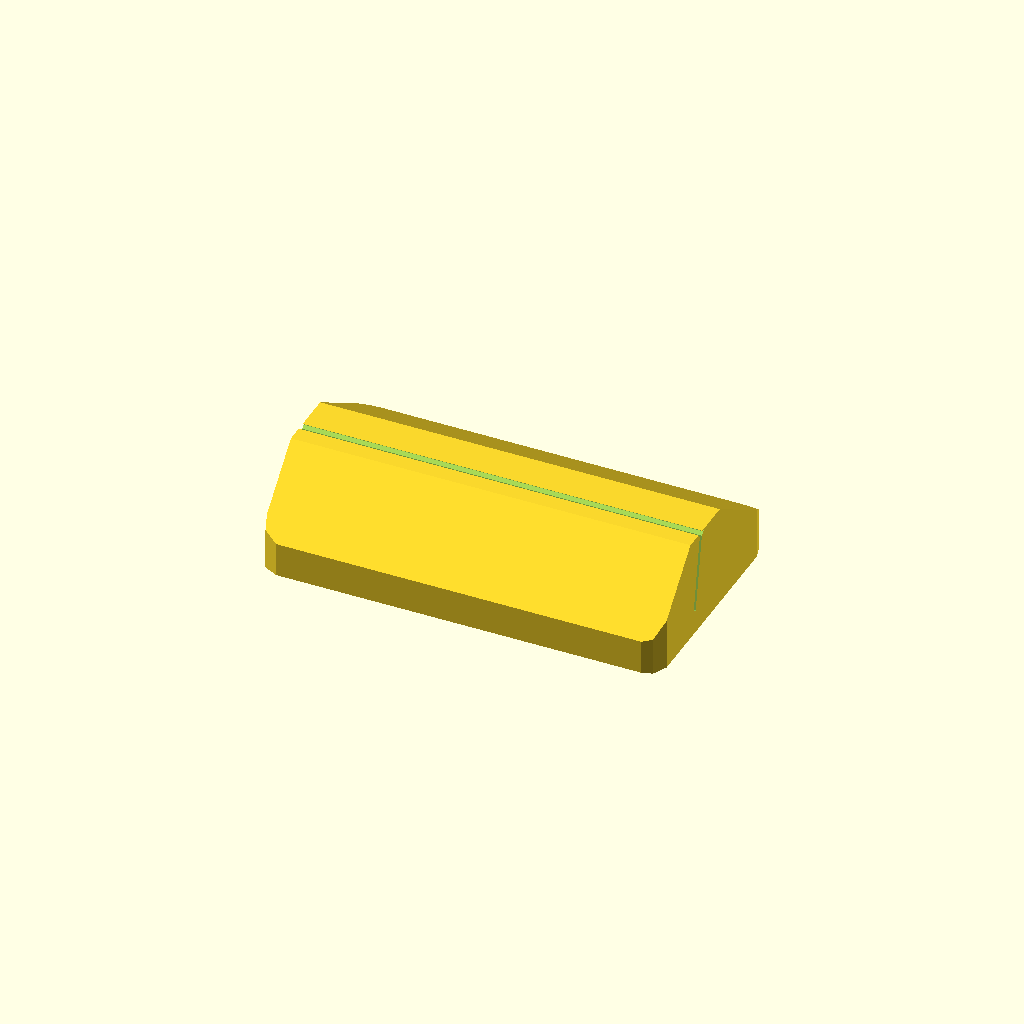
Cell 1: rendered with the file's own defaults.
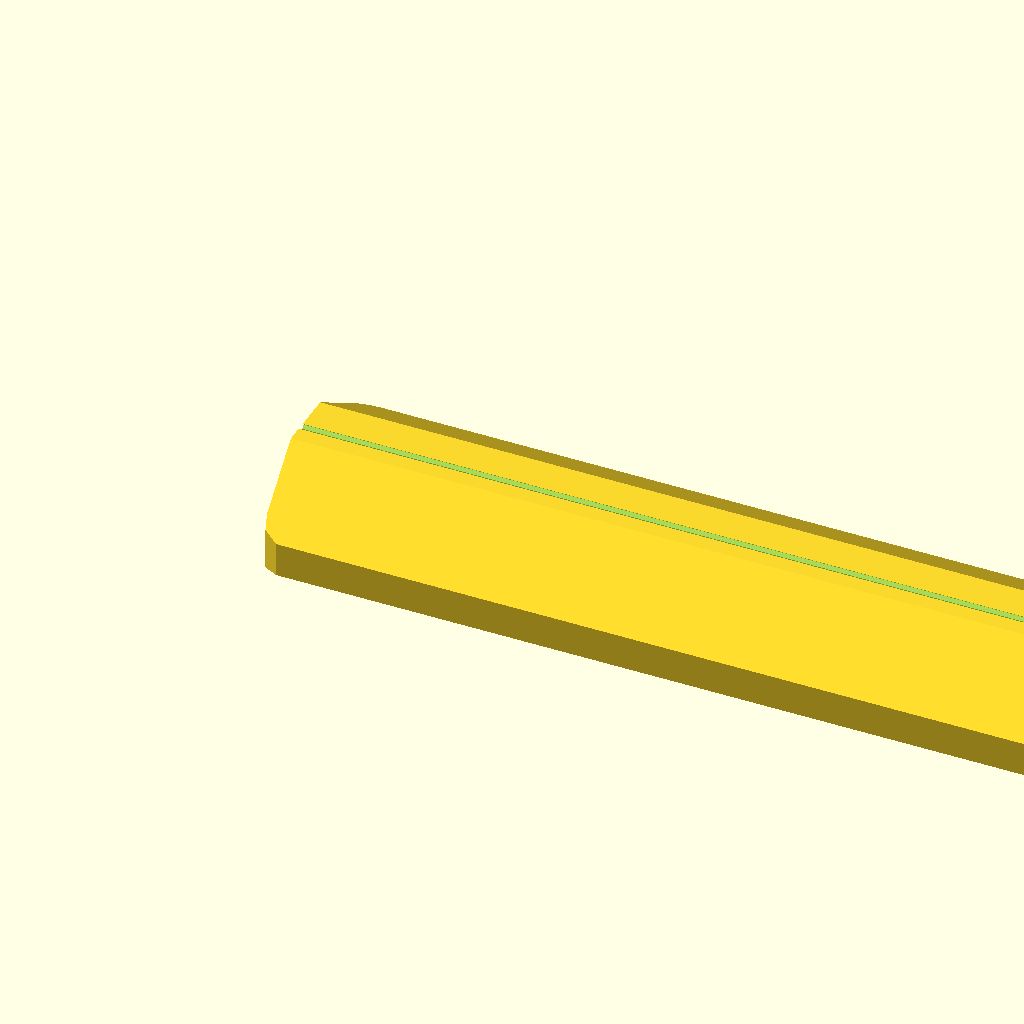
Cell 2: len = 140 (everything else at default).
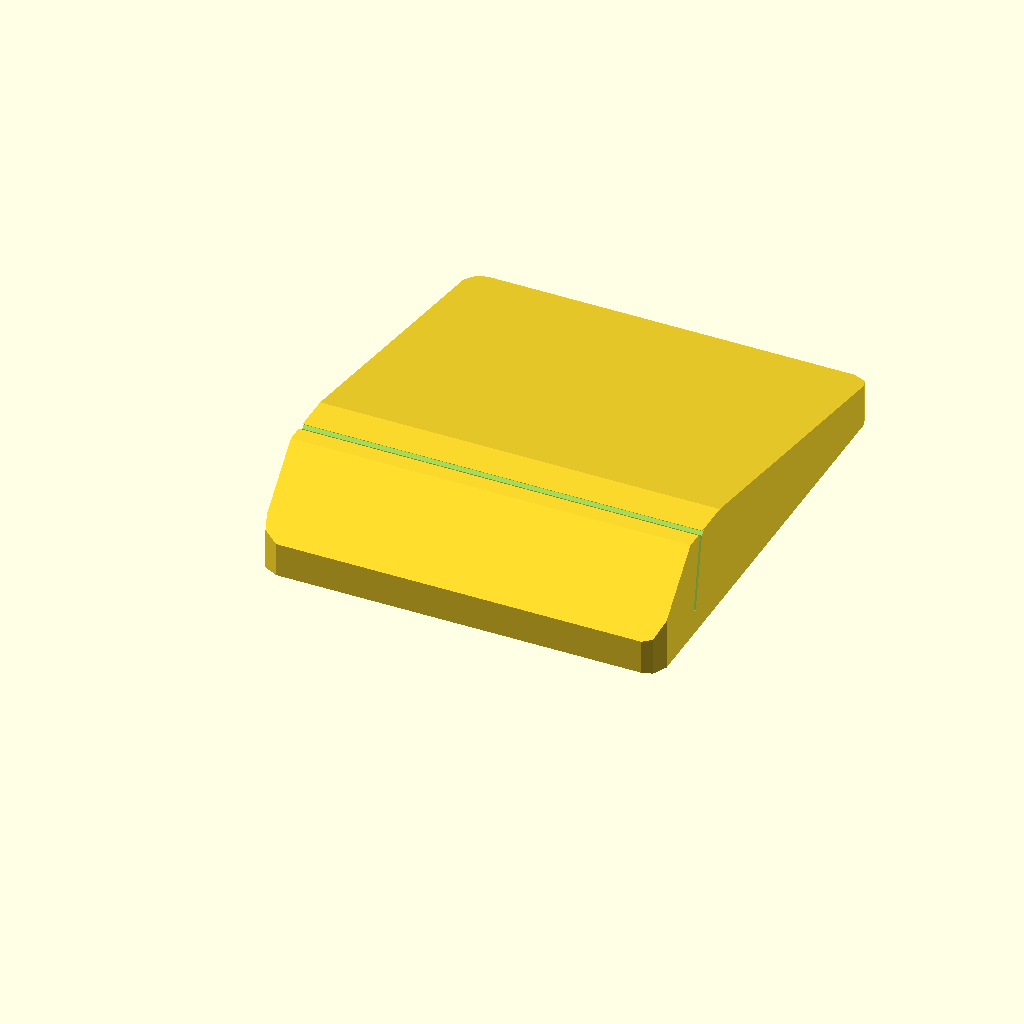
Cell 3: the same model with depth = 80.
One fixed orthographic camera (rotation 55°, 0°, 25°; colour scheme Cornfield) for every cell.
The OpenSCAD source (docs/orga/3d/card_stand.scad):
// Stand for A6 landscape cards (148 x 105 mm, 250 g card stock).
// The slot leans back by `tilt` degrees. Print lying on the flat bottom,
// no supports needed. Set grid_x/grid_y > 1 to get a whole print plate.
// Tested with OpenSCAD 2021.01.

/* [Card] */
card_t      = 0.3;      // card stock thickness (250 g ~ 0.3 mm, laminated ~0.5-0.8 mm)
slot_extra  = 0.5;      // extra slot width so the card slides in easily
tilt        = 10;       // backward tilt in degrees

/* [Stand] */
len         = 70;       // along the card width
depth       = 40;       // front to back
front_h     = 6;        // height at the front edge
back_h      = 18;       // height at the slot
back_end_h  = 7;        // height at the back edge
slot_y      = 16;       // slot position from the front edge (at the top)
slot_depth  = 14;       // measured along the slot
corner_r    = 3;

/* [Plate] */
grid_x      = 1;
grid_y      = 1;
gap         = 6;

slot_w = card_t + slot_extra;
echo(str("stand ", len, " x ", depth, " x ", back_h, " mm, slot ", slot_w, " mm"));

module profile() {
    // side view in the y/z plane: low front, ramp up to the slot, ramp down behind it
    polygon([[0, 0], [depth, 0], [depth, back_end_h], [slot_y + 7, back_h],
             [slot_y - 4, back_h], [0, front_h]]);
}

module stand() {
    difference() {
        intersection() {
            rotate([90, 0, 90]) linear_extrude(len) profile();
            // round the corners in the footprint
            translate([corner_r, corner_r, -1]) linear_extrude(back_h + 2)
                offset(r = corner_r) square([len - 2 * corner_r, depth - 2 * corner_r]);
        }
        // slot, tilted backwards (top leans to +y)
        translate([-1, slot_y, back_h]) rotate([-tilt, 0, 0])
            translate([0, -slot_w / 2, -slot_depth]) cube([len + 2, slot_w, slot_depth + 10]);
        // small lead-in at the slot opening
        translate([-1, slot_y, back_h]) rotate([-tilt, 0, 0]) rotate([0, 90, 0])
            linear_extrude(len + 2) polygon([[-0.01, -slot_w / 2 - 0.8], [-0.01, slot_w / 2 + 0.8], [0.8, slot_w / 2], [0.8, -slot_w / 2]]);
    }
}

for (i = [0 : grid_x - 1], j = [0 : grid_y - 1])
    translate([i * (len + gap), j * (depth + gap), 0]) stand();
Parameter table extracted from the source (name, type, default, range or options):
card_t: number, default 0.3
slot_extra: number, default 0.5
tilt: number, default 10
len: number, default 70
depth: number, default 40
front_h: number, default 6
back_h: number, default 18
back_end_h: number, default 7
slot_y: number, default 16
slot_depth: number, default 14
corner_r: number, default 3
grid_x: number, default 1
grid_y: number, default 1
gap: number, default 6
